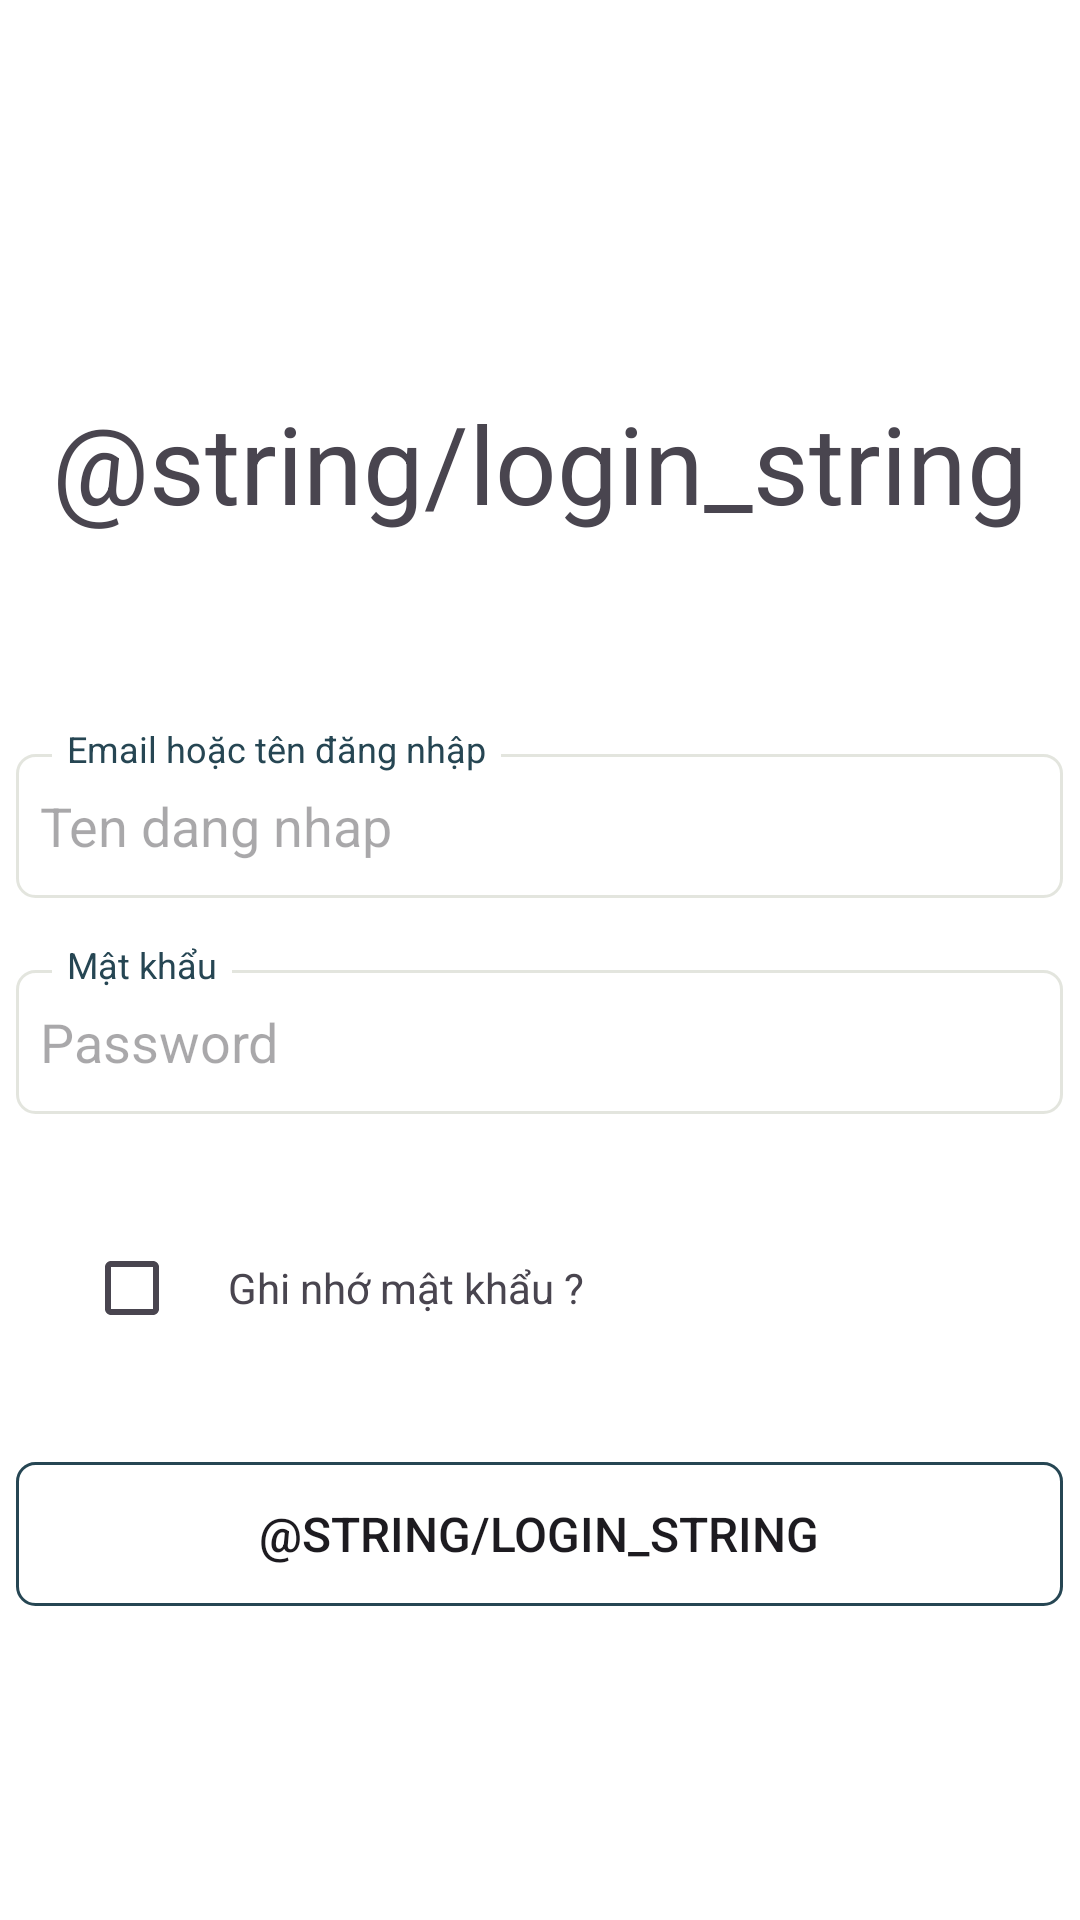

Here is an Android app screen rendered from its layout file. Give the layout XML and the strings, colors and styles it references.
<!-- AndroidManifest.xml: application theme Theme.JPMART_PD07599_v1 -->
<!-- res/layout/activity_dang_nhap.xml -->
<?xml version="1.0" encoding="utf-8"?>
<LinearLayout xmlns:android="http://schemas.android.com/apk/res/android"
    xmlns:app="http://schemas.android.com/apk/res-auto"
    android:orientation="vertical"
    android:layout_width="match_parent"
    android:layout_height="match_parent"
    android:background="@color/white">
    <TextView
        android:layout_width="wrap_content"
        android:layout_height="wrap_content"
        android:layout_marginTop="130dp"
        android:text="@string/login_string"
        android:textSize="36sp"
        android:textFontWeight="@android:integer/config_mediumAnimTime"
        android:fontFamily="sans-serif-thin"
        android:layout_gravity="center"
        />
    <RelativeLayout
        android:layout_width="wrap_content"
        android:layout_height="wrap_content"
        android:layout_gravity="center"
        android:paddingBottom="14dp"
        android:layout_marginTop="63dp">
        <EditText
            android:layout_width="349dp"
            android:layout_height="48dp"
            android:inputType="text"
            android:id="@+id/edt_username"
            android:layout_gravity="center_horizontal"
            android:autofillHints="Ten dang nhap"
            android:background="@drawable/edit_text_border"
            android:hint="Ten dang nhap"
            android:layout_marginTop="10dp"
            />
        <TextView
            android:layout_width="wrap_content"
            android:layout_height="wrap_content"
            android:layout_alignParentTop="true"
            android:layout_marginStart="12dp"
            android:paddingStart="5dp"
            android:paddingEnd="5dp"
            android:background="@color/white"
            android:layout_alignTop="@+id/edt_username"
            android:text="Email hoặc tên đăng nhập"
            android:textSize="12sp"
            android:textColor="@color/text_label"/>
    </RelativeLayout>
    <RelativeLayout
        android:layout_width="wrap_content"
        android:layout_height="wrap_content"
        android:layout_gravity="center"
        android:paddingBottom="14dp">
        <EditText
            android:layout_width="349dp"
            android:layout_height="48dp"
            android:inputType="textPassword"
            android:id="@+id/edt_password"
            android:layout_gravity="center_horizontal"
            android:autofillHints="Ten dang nhap"
            android:background="@drawable/edit_text_border"
            android:hint="Password"
            android:layout_marginTop="10dp"
            />
        <TextView
            android:layout_width="wrap_content"
            android:layout_height="wrap_content"
            android:layout_alignParentTop="true"
            android:layout_marginStart="12dp"
            android:paddingStart="5dp"
            android:paddingEnd="5dp"
            android:background="@color/white"
            android:layout_alignTop="@+id/edt_password"
            android:text="Mật khẩu"
            android:textSize="12sp"
            android:textColor="@color/text_label"/>
    </RelativeLayout>
    <LinearLayout
        android:layout_width="wrap_content"
        android:layout_height="wrap_content"
        android:orientation="horizontal"
        android:layout_marginStart="28dp"
        android:layout_marginBottom="34dp"
        android:layout_marginTop="20dp">
        <CheckBox
            android:layout_width="wrap_content"
            android:layout_height="wrap_content"/>
        <TextView
            android:layout_width="wrap_content"
            android:layout_height="wrap_content"
            android:text="Ghi nhớ mật khẩu ?"/>
    </LinearLayout>

    <Button
        android:layout_width="349dp"
        android:layout_height="wrap_content"
        android:layout_gravity="center"
        android:id="@+id/btn_dang_nhap"
        app:backgroundTint="@null"
        android:background="@drawable/button_border"
        android:text="@string/login_string"
        android:textSize="16sp"/>
</LinearLayout>
<!-- resources referenced by this layout -->
<resources>
  <color name="text_label">#264653</color>
  <color name="white">#FFFFFFFF</color>
  <!-- drawable button_border (drawable) -->
  <?xml version="1.0" encoding="utf-8"?>
  <shape xmlns:android="http://schemas.android.com/apk/res/android"
      android:shape="rectangle">
      <corners android:radius="6dp"/>
  
      <stroke
          android:width="1dp"
          android:color="#264653"/>
  </shape>
  <!-- drawable edit_text_border (drawable) -->
  <?xml version="1.0" encoding="utf-8"?>
  <shape xmlns:android="http://schemas.android.com/apk/res/android"
      android:shape="rectangle">
      <solid android:color="#FFFFFF"/> 
      <stroke
          android:width="1dp"
          android:color="#26465325"/>  
      <corners android:radius="6dp"/> 
      <padding
          android:left="8dp"
          android:top="8dp"
          android:right="8dp"
          android:bottom="8dp"/> 
  </shape>
  <style name="Theme.JPMART_PD07599_v1" parent="Base.Theme.JPMART_PD07599_v1" />
  <style name="Base.Theme.JPMART_PD07599_v1" parent="Theme.Material3.DayNight.NoActionBar">
          
          
      </style>
</resources>
